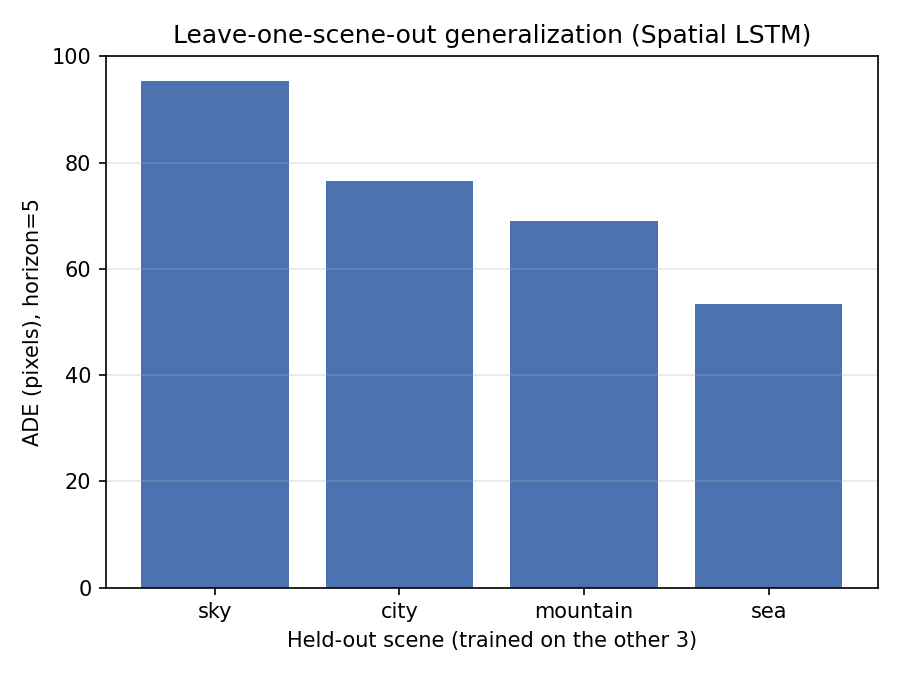

Data behind this chart, as committed beside it:
held_out_scene, n_test_windows, ADE, FDE, RMSE
sky, 266, 95.32, 100.4, 80.43
city, 527, 76.51, 81.95, 67.5
mountain, 1662, 68.95, 70.64, 62.45
sea, 587, 53.37, 63.55, 47.87
